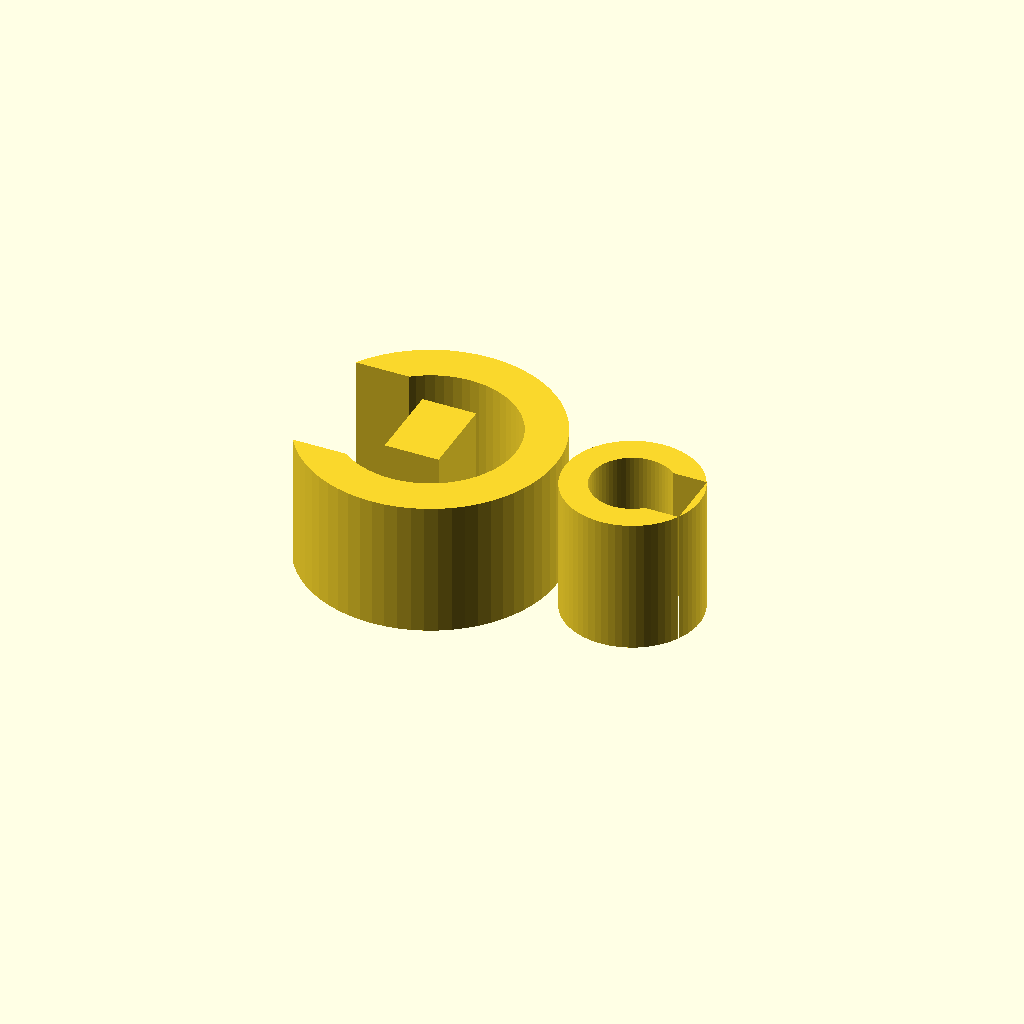
Cell 1: rendered with the file's own defaults.
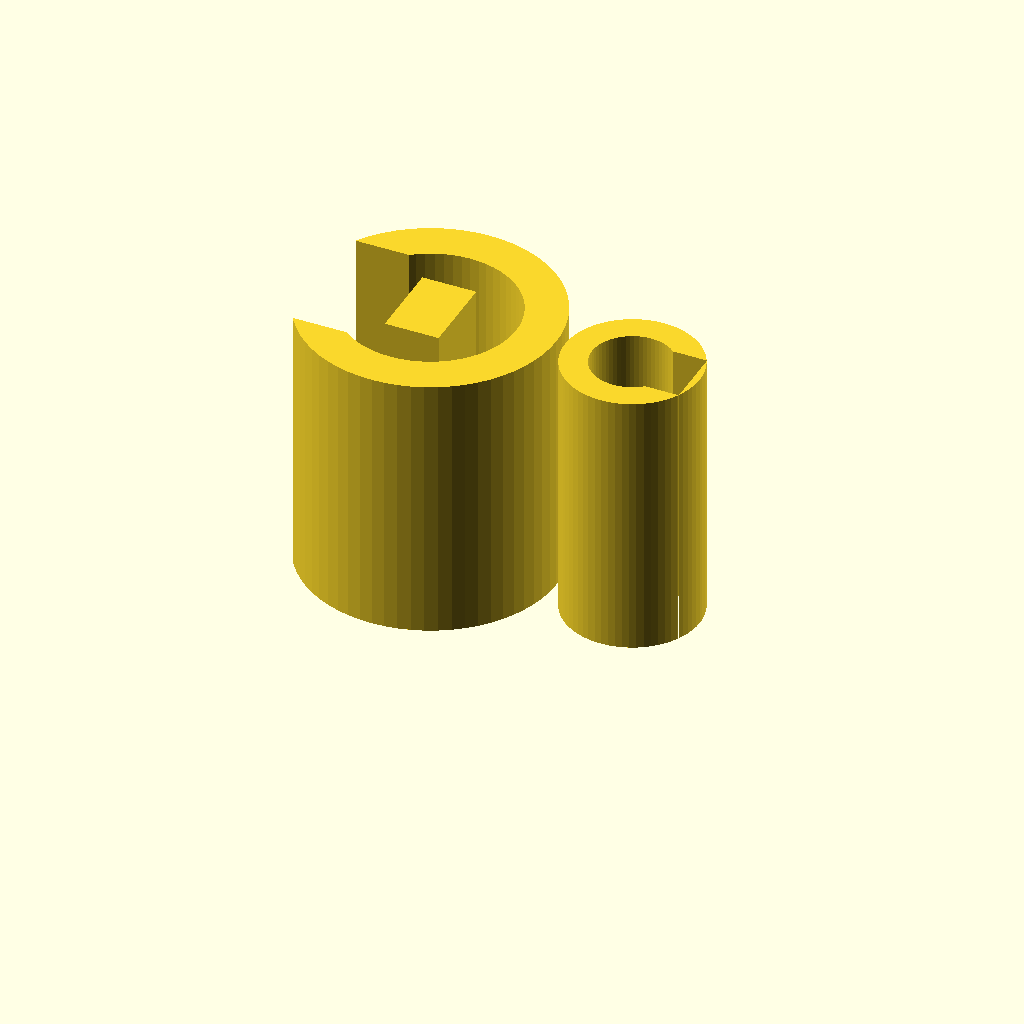
Cell 2 — z_height set to 20, the other parameters unchanged.
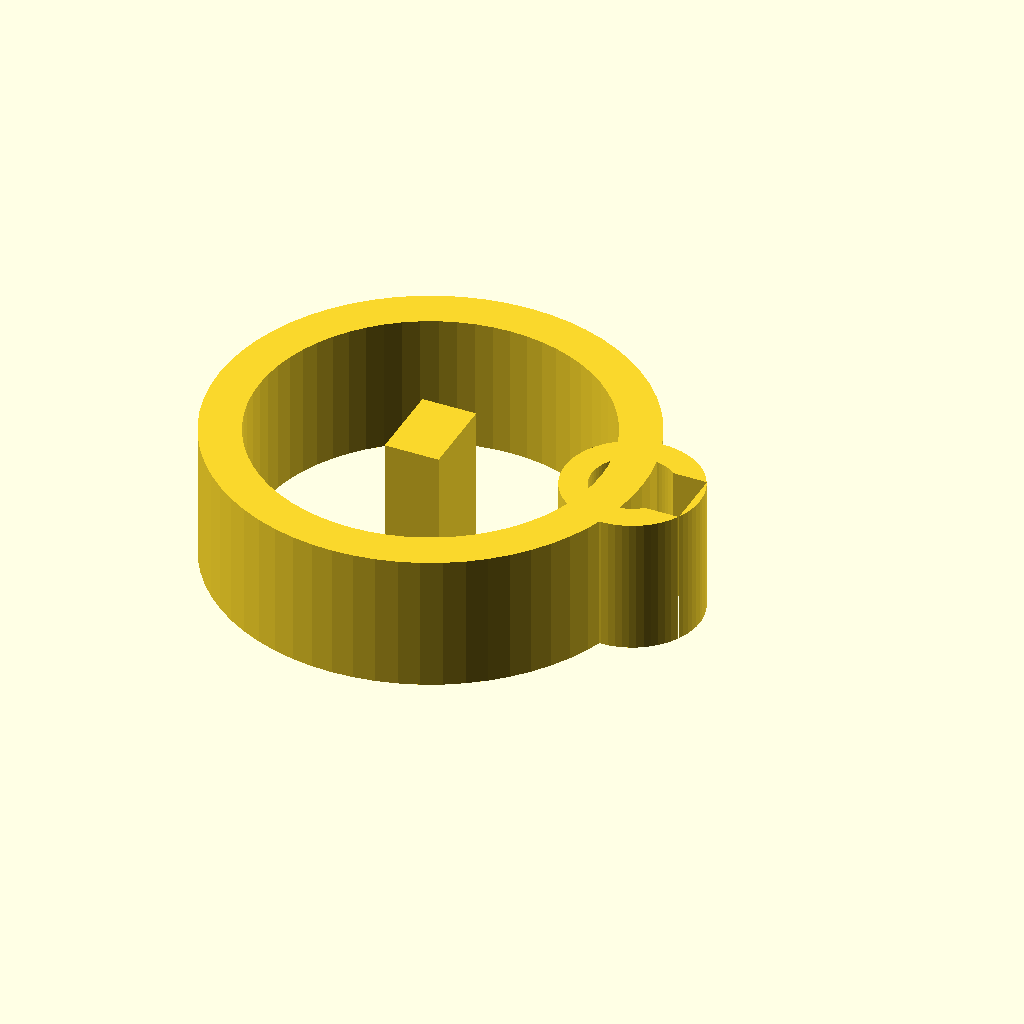
Cell 3 — rod_id set to 25.4, the other parameters unchanged.
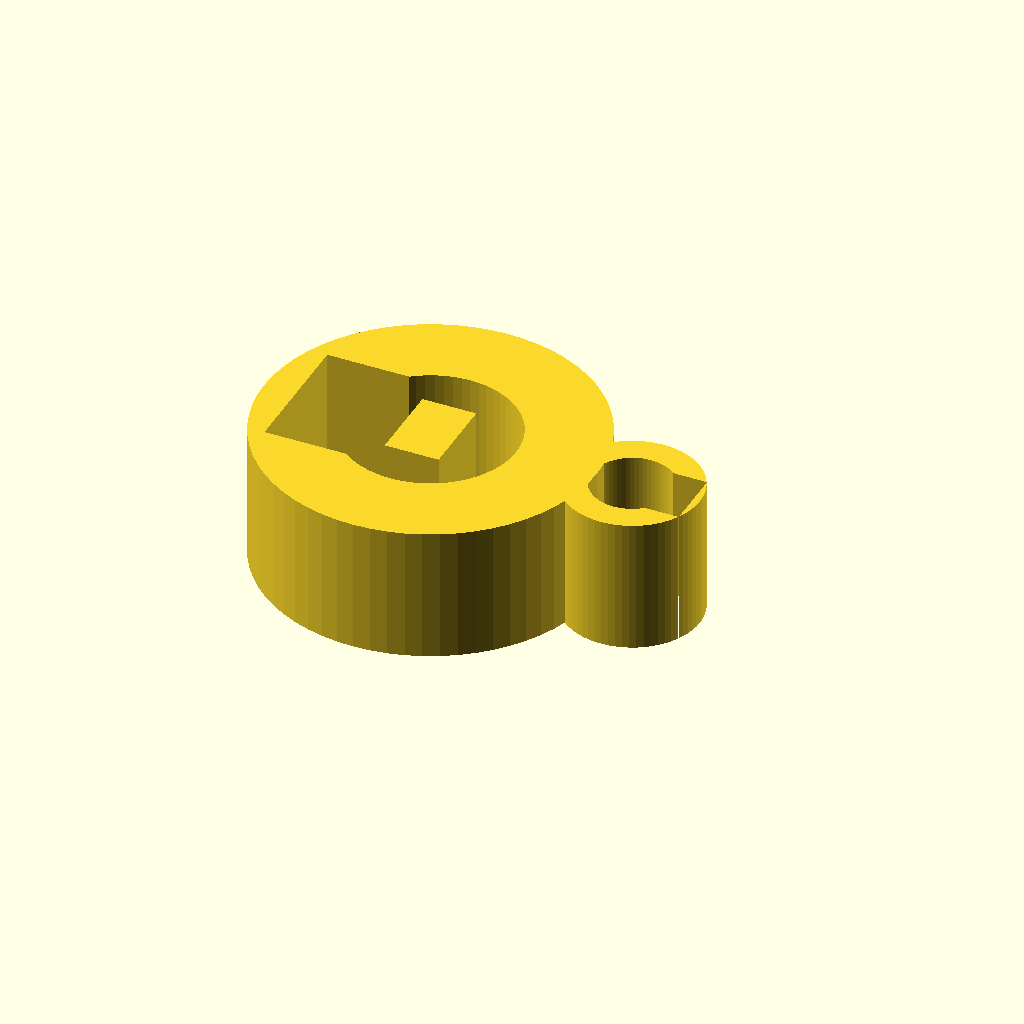
Cell 4: the same model with rod_wall = 6.
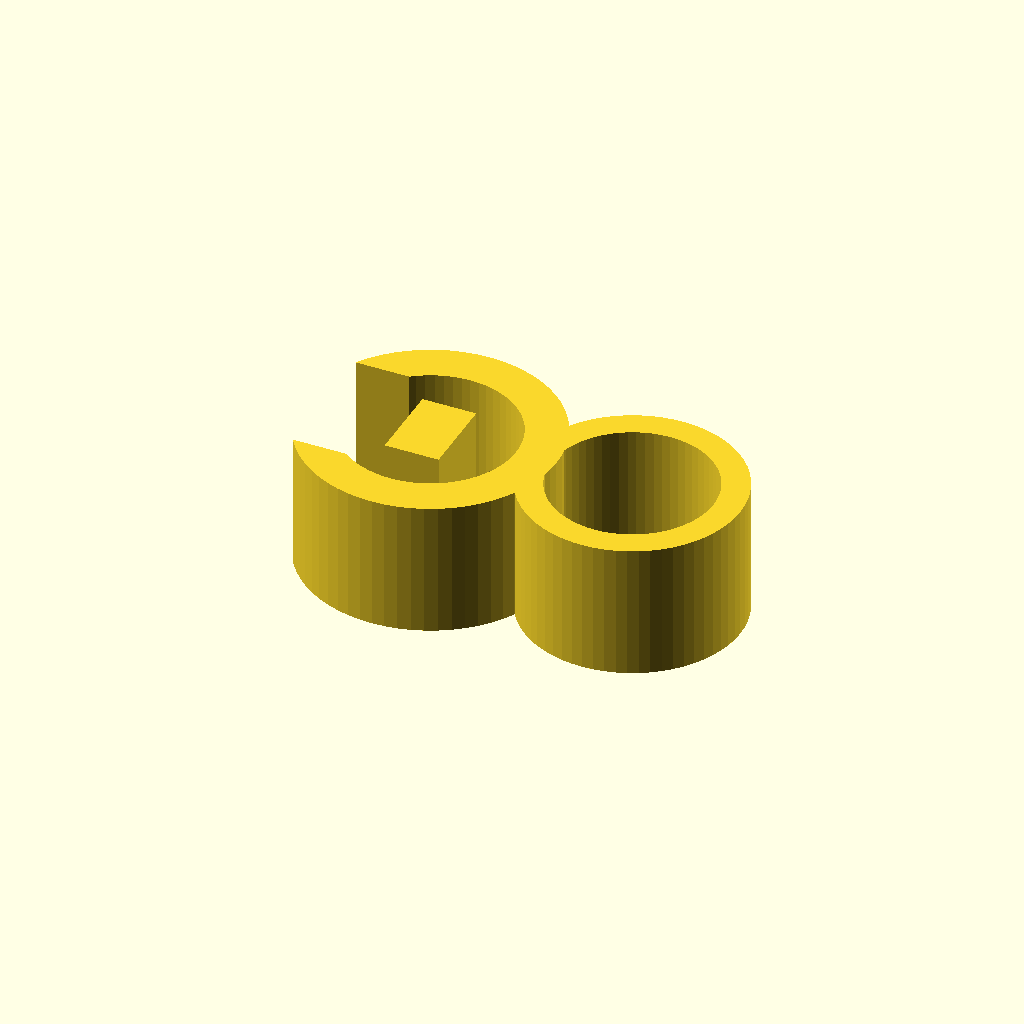
Cell 5 — tube_id set to 12, the other parameters unchanged.
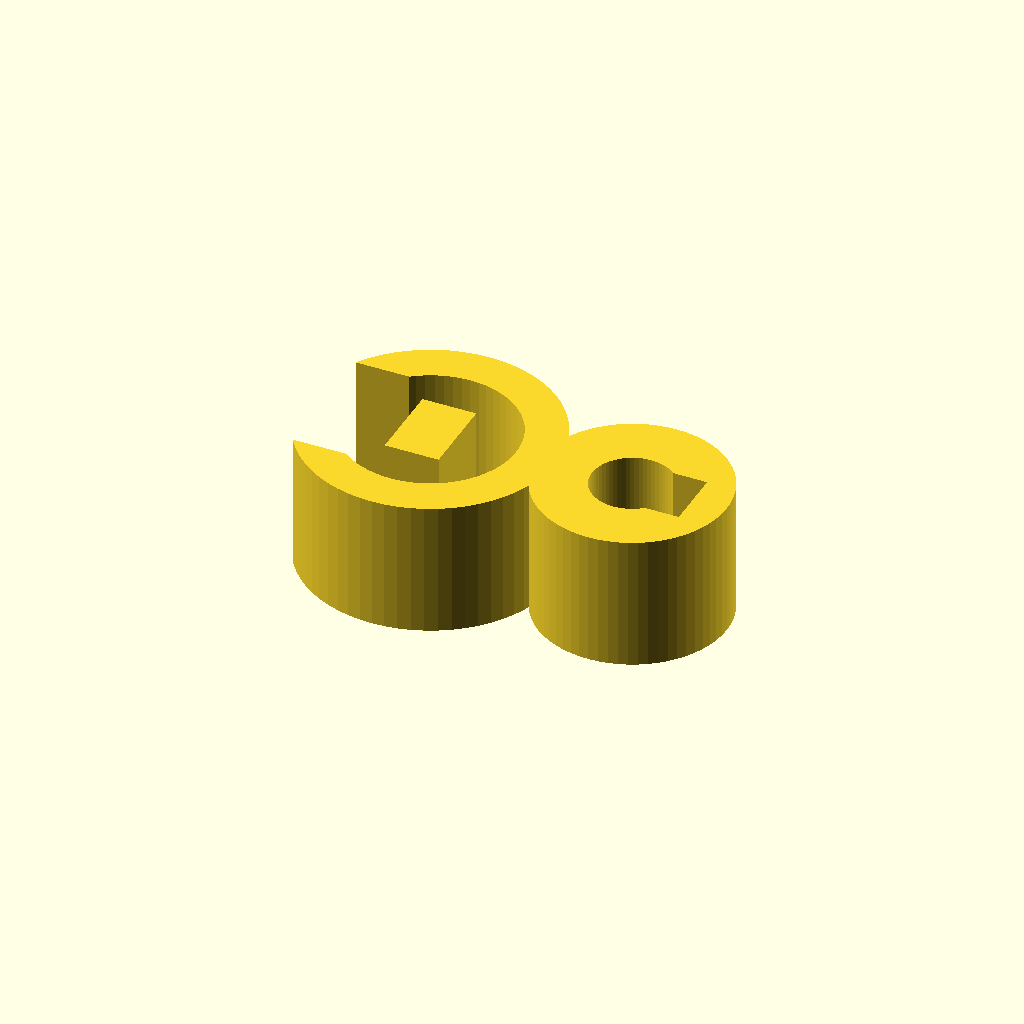
Cell 6 — tube_wall set to 4, the other parameters unchanged.
All cells are drawn from one camera (rotation 55°, 0°, 25°, orthographic, colour scheme Cornfield), so only the parameter changes between them.
OpenSCAD source file bench/results/think-tiiny/code/tiiny_zai-org_GLM-4.7-Flash/rod_tubing_clip_s0_a0.scad:
$fn = 64;

// Dimensions
z_height = 10;
rod_id = 12.7;
rod_wall = 3;
tube_id = 6;
tube_wall = 2;
bridge_x_start = 8;
bridge_x_end = 12;
bridge_y_width = 6;
rod_opening_w = 10;
rod_opening_h = 10;
tube_opening_w = 4.5;
tube_opening_h = 4.5;

// Rod Ring Module
module rod_ring() {
    difference() {
        // Outer shape of the rod ring
        circle(r = rod_id / 2 + rod_wall);
        // Inner hole for the rod
        circle(r = rod_id / 2);
        // Opening on the -X side (x < 0)
        translate([-rod_opening_w / 2, 0])
        square([rod_opening_w, rod_opening_h], center=true);
    }
}

// Tubing Ring Module
module tube_ring() {
    translate([15, 0]) {
        difference() {
            // Outer shape of the tubing ring
            circle(r = tube_id / 2 + tube_wall);
            // Inner hole for the tubing
            circle(r = tube_id / 2);
            // Opening on the +X side (x > 15)
            translate([tube_opening_w / 2, 0])
            square([tube_opening_w, tube_opening_h], center=true);
        }
    }
}

// Bridge Module
module bridge() {
    // Solid rectangle connecting the rings
    square([bridge_x_end - bridge_x_start, bridge_y_width], center=true);
}

// Main Clip Body
module clip_body() {
    union() {
        rod_ring();
        tube_ring();
        bridge();
    }
}

// Final Assembly
module clip() {
    difference() {
        linear_extrude(height = z_height) {
            clip_body();
        }
        // The cutouts are defined as voids (squares) which naturally cut through the material.
        // This satisfies the requirement to extend past faces as they cut into the solid.
    }
}

clip();
Parameter table extracted from the source (name, type, default, range or options):
z_height: number, default 10
rod_id: number, default 12.7
rod_wall: number, default 3
tube_id: number, default 6
tube_wall: number, default 2
bridge_x_start: number, default 8
bridge_x_end: number, default 12
bridge_y_width: number, default 6
rod_opening_w: number, default 10
rod_opening_h: number, default 10
tube_opening_w: number, default 4.5
tube_opening_h: number, default 4.5
